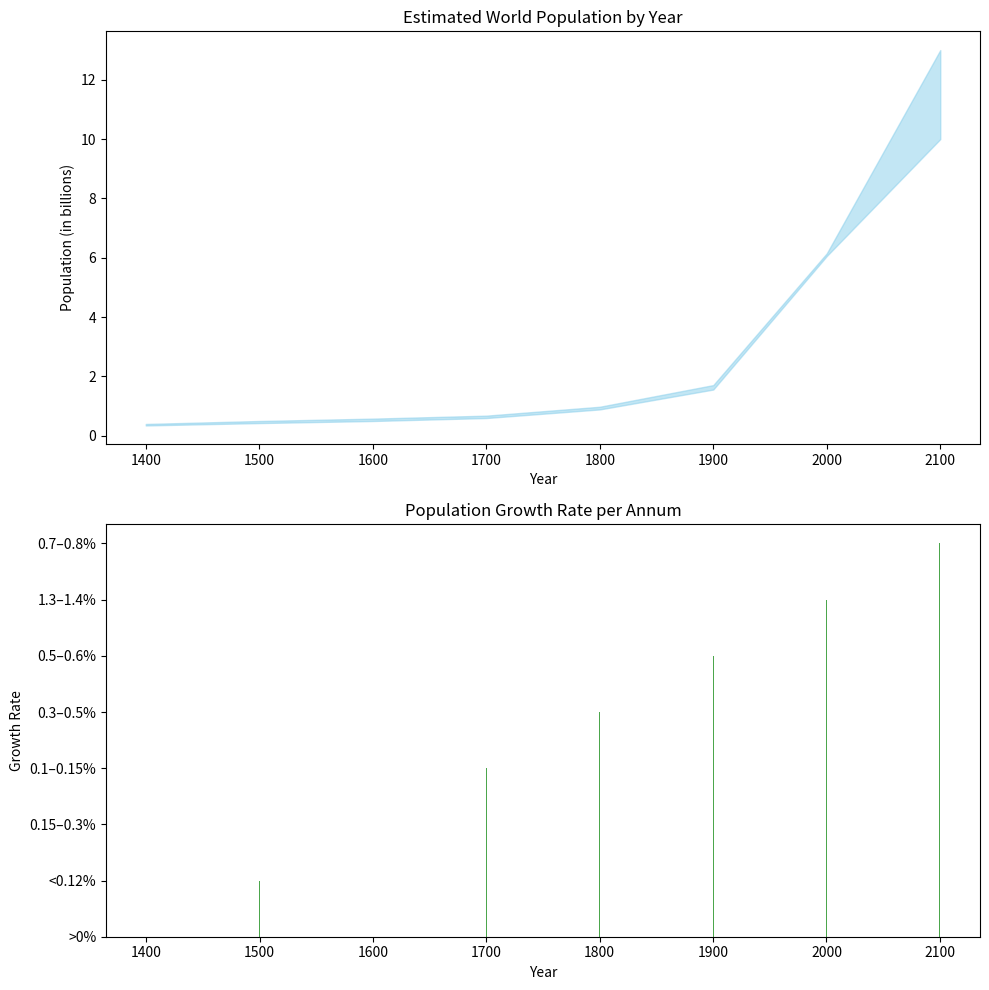

The script that saved this image:
import pandas as pd
import matplotlib.pyplot as plt

# Data
years = [1400, 1500, 1600, 1700, 1800, 1900, 2000, 2100]
populations = ["0.35–0.40", "0.43–0.50", "0.50–0.58", "0.60–0.68", "0.89–0.98", "1.56–1.71", "6.06–6.15", "c. 10–13"]
growth_rates = [">0%", "<0.12%", "0.15–0.3%", "0.1–0.15%", "0.3–0.5%", "0.5–0.6%", "1.3–1.4%", "0.7–0.8%"]

# Clean and convert data
def clean_population_range(pop_range):
    if 'c. ' in pop_range:
        pop_range = pop_range.replace('c. ', '')
    low, high = pop_range.split('–')
    low = float(low)
    high = float(high) if high.isnumeric() else float(high.split()[0])
    return low, high

population_low = []
population_high = []

for pop in populations:
    low, high = clean_population_range(pop)
    population_low.append(low)
    population_high.append(high)

# Create a dataframe
df = pd.DataFrame({
    'Year': years,
    'Population Low (billions)': population_low,
    'Population High (billions)': population_high,
    'Growth p.a.': growth_rates
})

# Plotting
fig, ax = plt.subplots(2, 1, figsize=(10, 10))

# Population plot
ax[0].fill_between(df['Year'], df['Population Low (billions)'], df['Population High (billions)'], color='skyblue', alpha=0.5)
ax[0].set_title('Estimated World Population by Year')
ax[0].set_ylabel('Population (in billions)')
ax[0].set_xlabel('Year')

# Growth rate plot
ax[1].bar(df['Year'], df['Growth p.a.'], color='green', alpha=0.7)
ax[1].set_title('Population Growth Rate per Annum')
ax[1].set_ylabel('Growth Rate')
ax[1].set_xlabel('Year')

plt.tight_layout()
plt.show()
